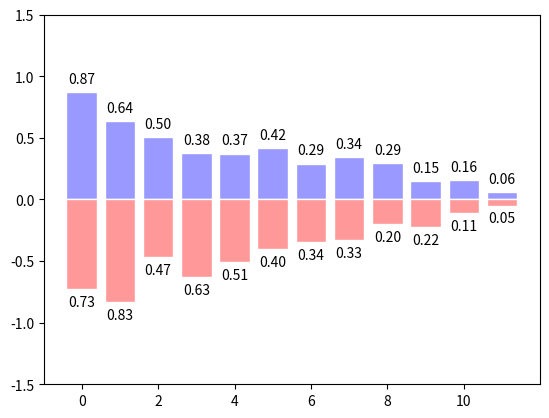

Write Python code to recreate this figure.
import numpy as np
import matplotlib.pyplot as plt

n = 12

X = np.arange(n)
Y1 = (1 - X / float(n)) * np.random.uniform(0.5, 1.0, n)
Y2 = (1 - X / float(n)) * np.random.uniform(0.5, 1.0, n)

plt.bar(X, Y1, facecolor='#9999ff', edgecolor='white')
plt.bar(X, -Y2, facecolor='#ff9999', edgecolor='white')
plt.ylim(-1.5, 1.5)

for x, y in zip(X, Y1):
    plt.text(x, y + 0.05, '%.2f' % y, ha='center', va='bottom')

for x, y in zip(X, Y2):
    plt.text(x, -y - 0.05, '%.2f' % y, ha='center', va='top')

plt.show()
